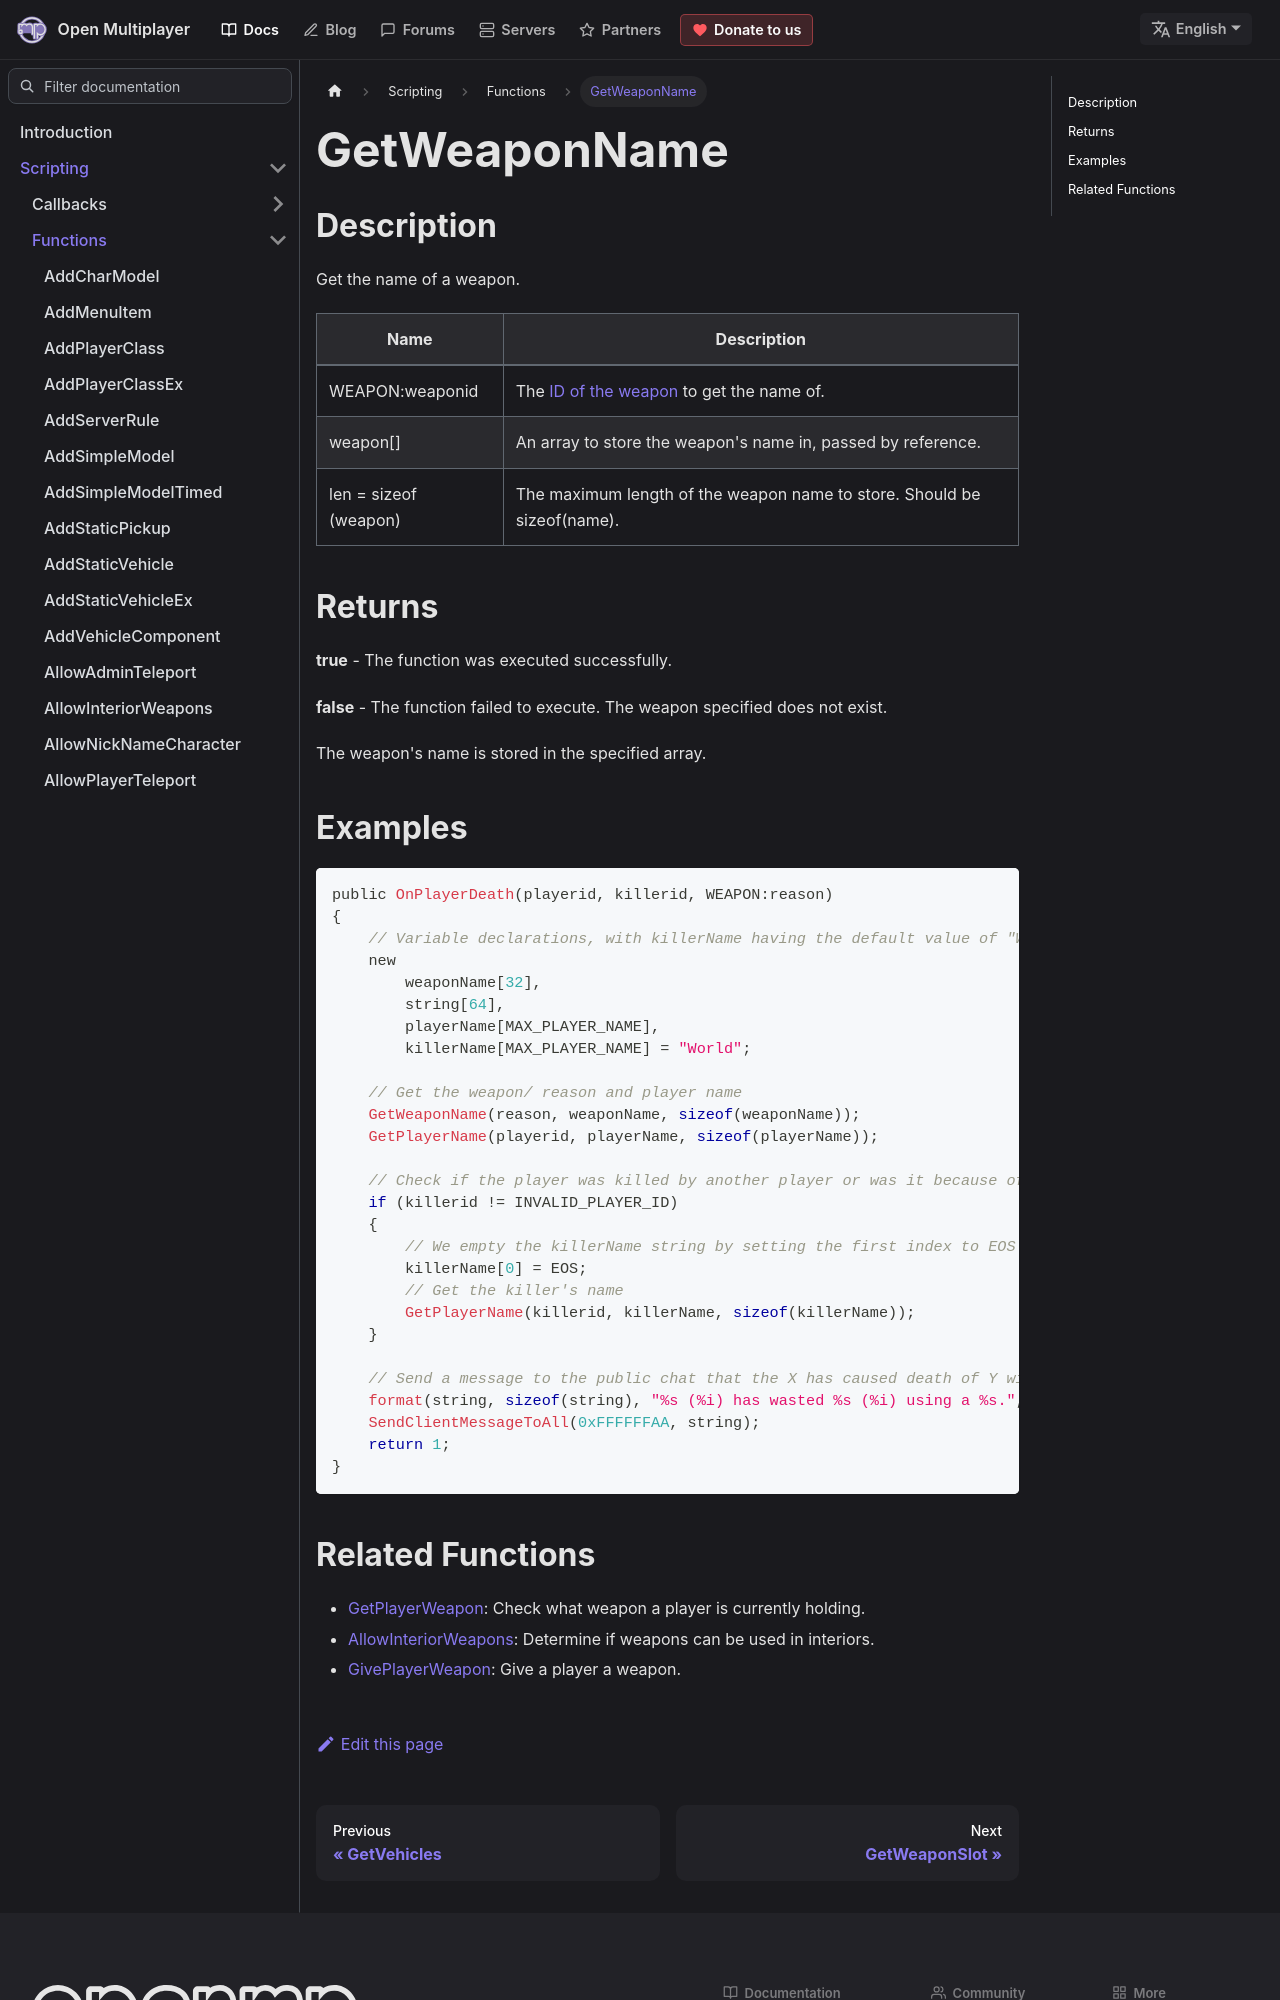

repository: openmultiplayer/web · page: docs/scripting/functions/GetWeaponName.html · generator: docusaurus

---
title: GetWeaponName
sidebar_label: GetWeaponName
description: Get the name of a weapon.
tags: []
---

## Description

Get the name of a weapon.

| Name                  | Description                                                             |
| --------------------- | ----------------------------------------------------------------------- |
| WEAPON:weaponid       | The [ID of the weapon](../resources/weaponids) to get the name of.      |
| weapon[]              | An array to store the weapon's name in, passed by reference.            |
| len = sizeof (weapon) | The maximum length of the weapon name to store. Should be sizeof(name). |

## Returns

**true** - The function was executed successfully.

**false** - The function failed to execute. The weapon specified does not exist.

The weapon's name is stored in the specified array.
